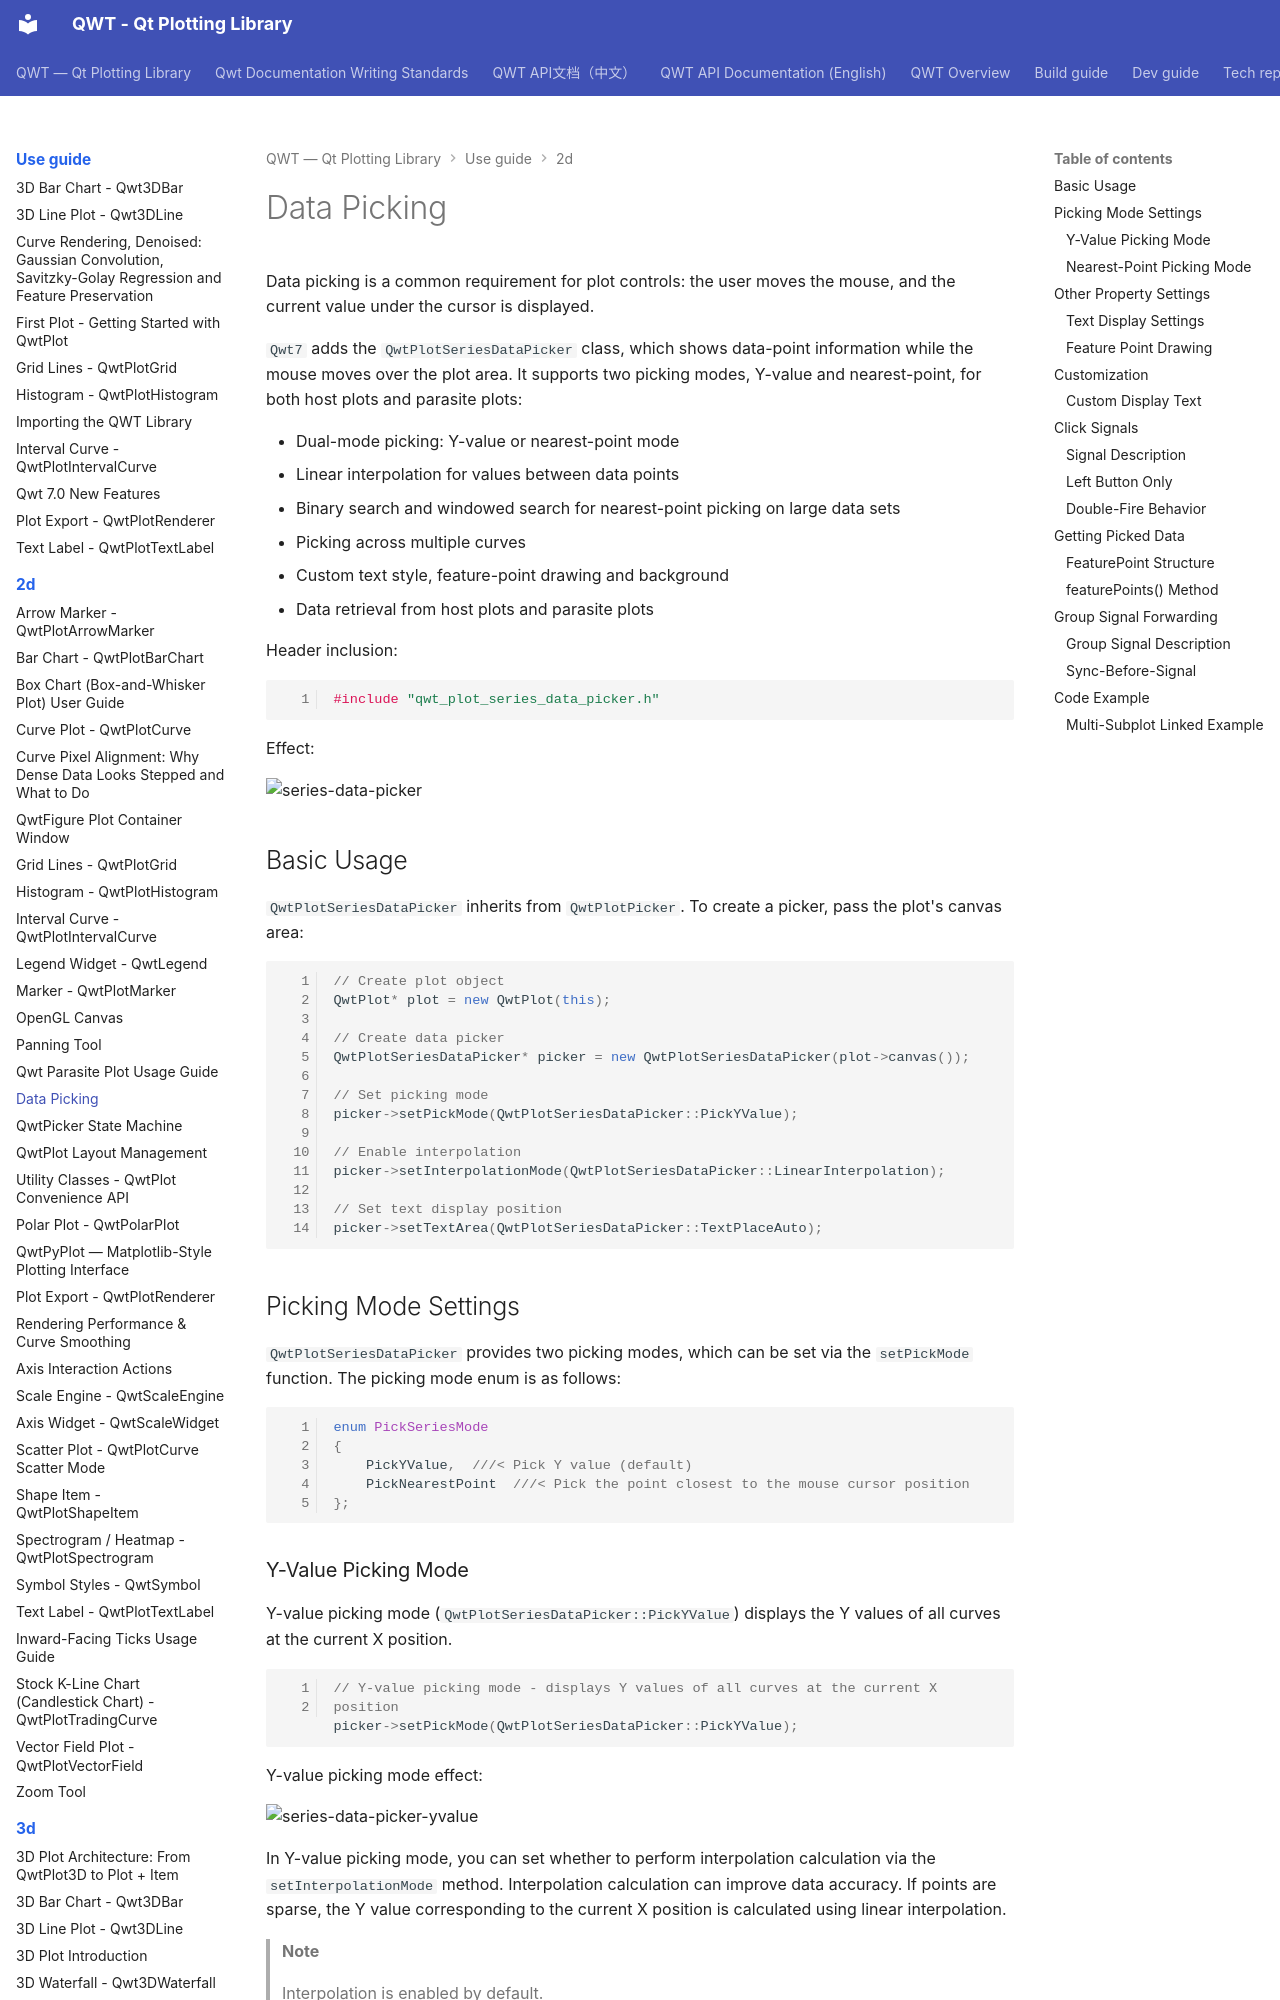

repository: czyt1988/QWT · page: use-guide/2d/pick-value/index.html · generator: mkdocs

# Data Picking

Data picking is a common requirement for plot controls: the user moves the mouse, and the current value under the cursor is displayed.

`Qwt7` adds the `QwtPlotSeriesDataPicker` class, which shows data-point information while the mouse moves over the plot area. It supports two picking modes, Y-value and nearest-point, for both host plots and parasite plots:

- Dual-mode picking: Y-value or nearest-point mode
- Linear interpolation for values between data points
- Binary search and windowed search for nearest-point picking on large data sets
- Picking across multiple curves
- Custom text style, feature-point drawing and background
- Data retrieval from host plots and parasite plots

Header inclusion:

```cpp
#include "qwt_plot_series_data_picker.h"
```

Effect:

![series-data-picker](../../assets/screenshots/series-data-picker.png)

## Basic Usage

`QwtPlotSeriesDataPicker` inherits from `QwtPlotPicker`. To create a picker, pass the plot's canvas area:

```cpp
// Create plot object
QwtPlot* plot = new QwtPlot(this);

// Create data picker
QwtPlotSeriesDataPicker* picker = new QwtPlotSeriesDataPicker(plot->canvas());

// Set picking mode
picker->setPickMode(QwtPlotSeriesDataPicker::PickYValue);

// Enable interpolation
picker->setInterpolationMode(QwtPlotSeriesDataPicker::LinearInterpolation);

// Set text display position
picker->setTextArea(QwtPlotSeriesDataPicker::TextPlaceAuto);
```

## Picking Mode Settings

`QwtPlotSeriesDataPicker` provides two picking modes, which can be set via the `setPickMode` function. The picking mode enum is as follows:

```cpp
enum PickSeriesMode
{
    PickYValue,  ///< Pick Y value (default)
    PickNearestPoint  ///< Pick the point closest to the mouse cursor position
};
```

### Y-Value Picking Mode

Y-value picking mode (`QwtPlotSeriesDataPicker::PickYValue`) displays the Y values of all curves at the current X position.

```cpp
// Y-value picking mode - displays Y values of all curves at the current X position
picker->setPickMode(QwtPlotSeriesDataPicker::PickYValue);
```

Y-value picking mode effect:

![series-data-picker-yvalue](../../assets/picture/series-data-picker-yvalue.gif)

In Y-value picking mode, you can set whether to perform interpolation calculation via the `setInterpolationMode` method. Interpolation calculation can improve data accuracy. If points are sparse, the Y value corresponding to the current X position is calculated using linear interpolation.

> **Note**
>
> Interpolation is enabled by default.

```cpp
// No interpolation, use the nearest data point
picker->setInterpolationMode(QwtPlotSeriesDataPicker::NoInterpolation);
```
